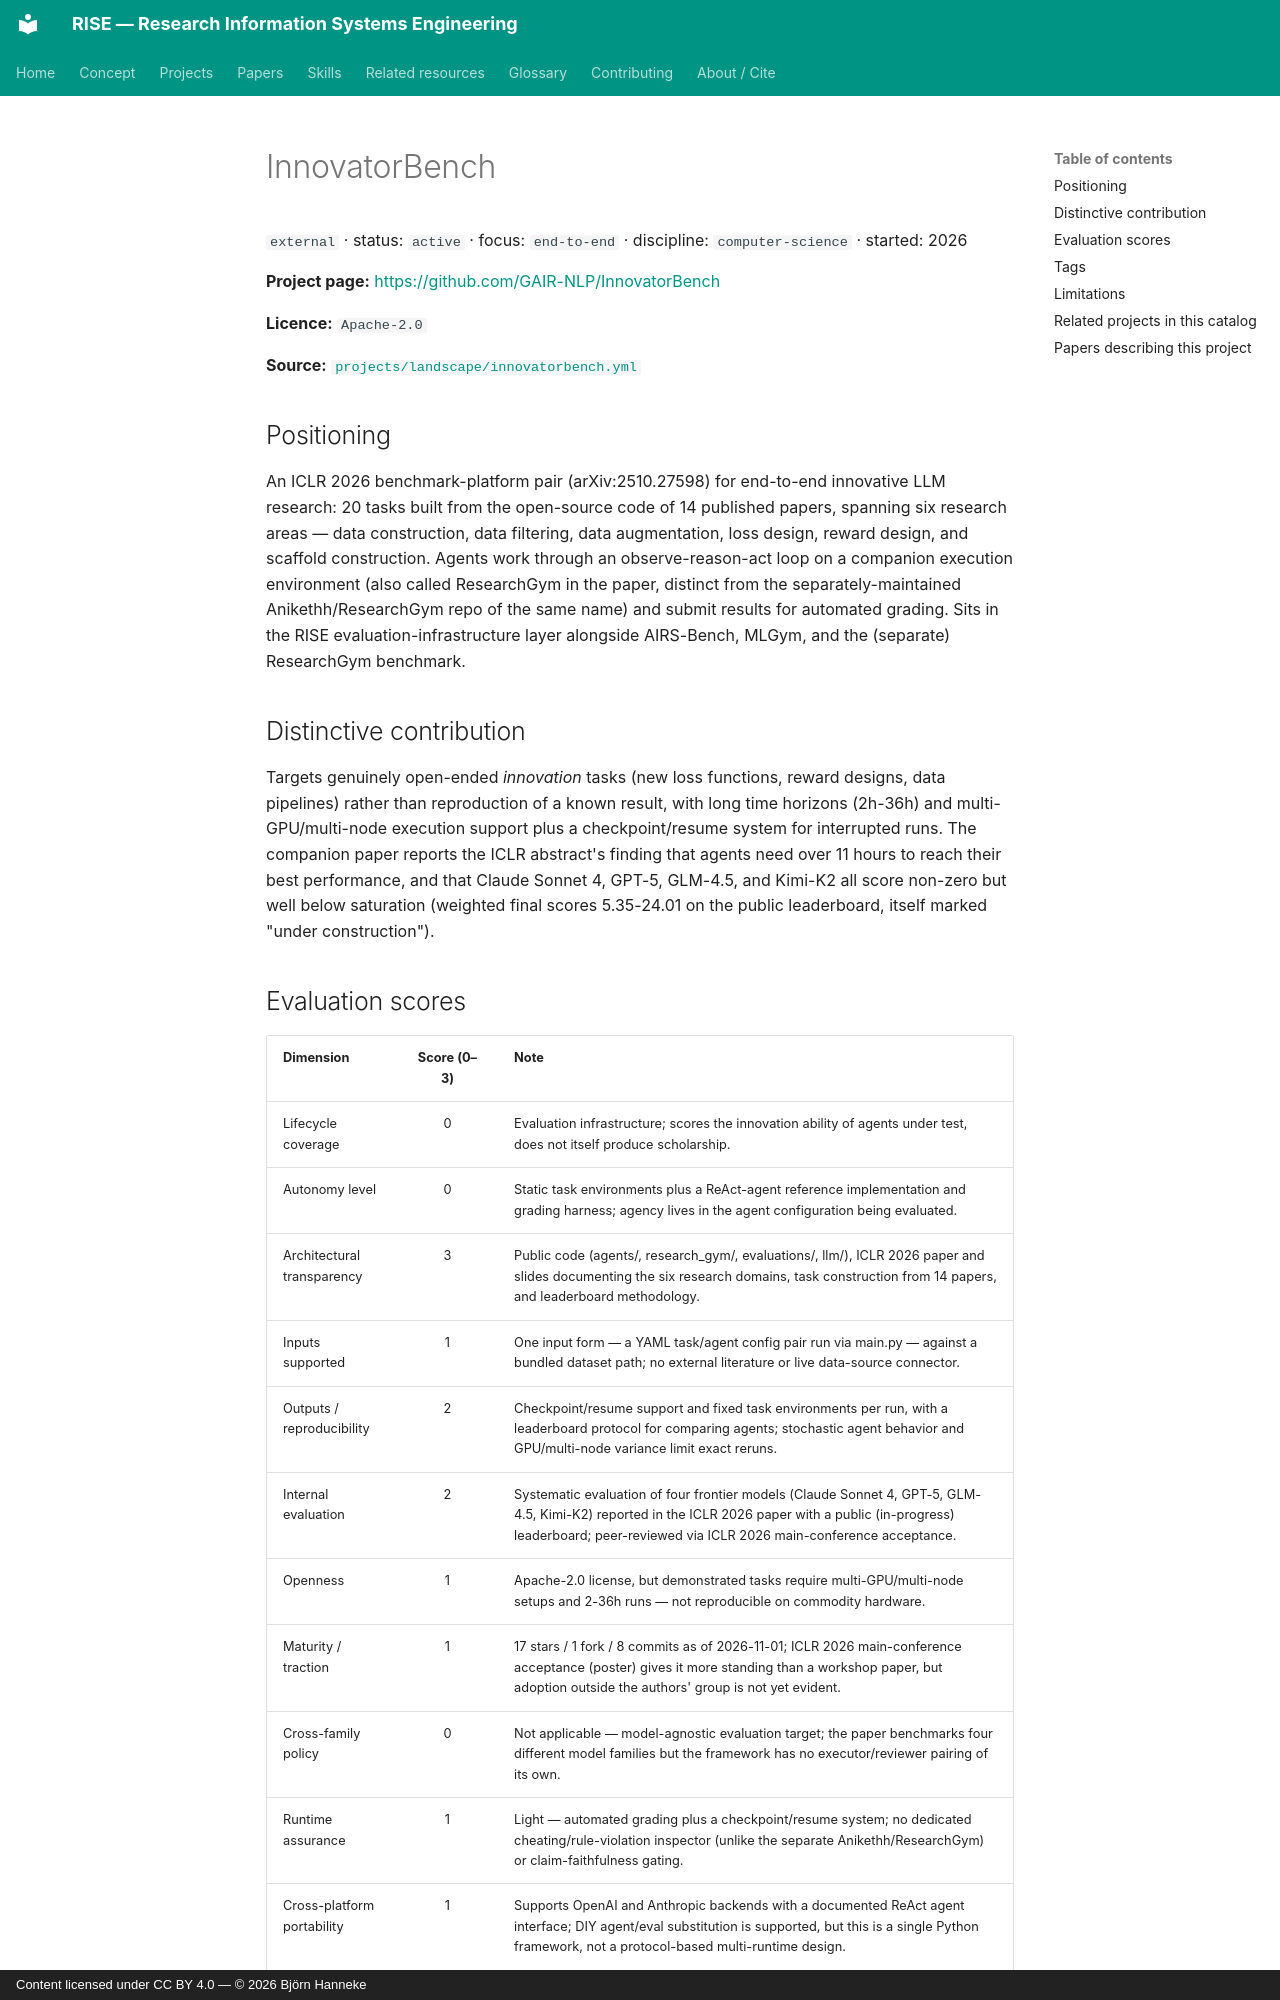

repository: bhanneke/RISE · page: projects/innovatorbench/index.html · generator: mkdocs · copyright: Content licensed under CC BY 4.0 — © 2026 Björn Hanneke

<!-- DO NOT EDIT — auto-generated from projects/landscape/innovatorbench.yml by scripts/build_indexes.py -->

# InnovatorBench

`external` · status: `active` · focus: `end-to-end` · discipline: `computer-science` · started: 2026

**Project page:** <https://github.com/GAIR-NLP/InnovatorBench>

**Licence:** `Apache-2.0`

**Source:** [`projects/landscape/innovatorbench.yml`](https://github.com/bhanneke/RISE/blob/main/projects/landscape/innovatorbench.yml)

## Positioning

An ICLR 2026 benchmark-platform pair (arXiv:2510.27598) for end-to-end innovative LLM research: 20 tasks built from the open-source code of 14 published papers, spanning six research areas — data construction, data filtering, data augmentation, loss design, reward design, and scaffold construction. Agents work through an observe-reason-act loop on a companion execution environment (also called ResearchGym in the paper, distinct from the separately-maintained Anikethh/ResearchGym repo of the same name) and submit results for automated grading. Sits in the RISE evaluation-infrastructure layer alongside AIRS-Bench, MLGym, and the (separate) ResearchGym benchmark.

## Distinctive contribution

Targets genuinely open-ended *innovation* tasks (new loss functions, reward designs, data pipelines) rather than reproduction of a known result, with long time horizons (2h-36h) and multi-GPU/multi-node execution support plus a checkpoint/resume system for interrupted runs. The companion paper reports the ICLR abstract's finding that agents need over 11 hours to reach their best performance, and that Claude Sonnet 4, GPT-5, GLM-4.5, and Kimi-K2 all score non-zero but well below saturation (weighted final scores 5.35-24.01 on the public leaderboard, itself marked "under construction").
